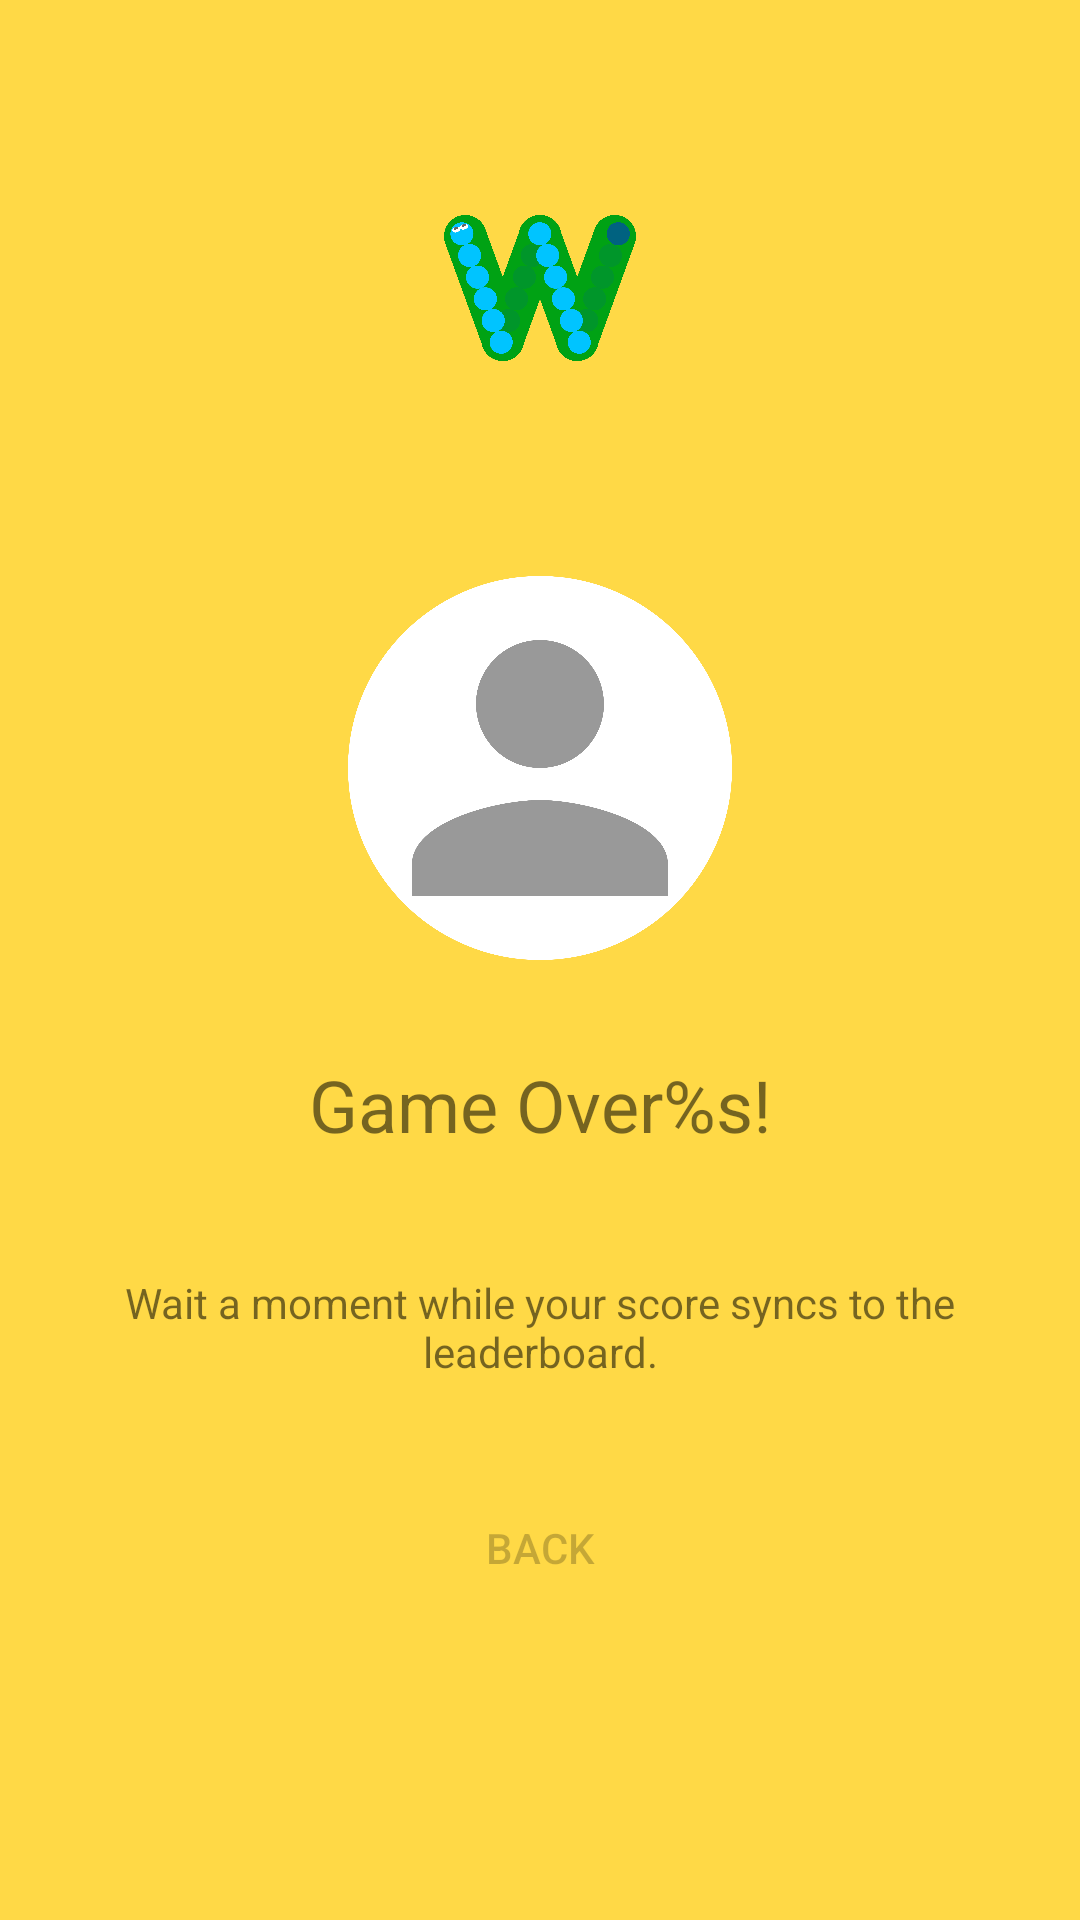

Reconstruct the res/layout file that produces this screen, plus the resources it refers to.
<!-- AndroidManifest.xml: application theme Whackapede -->
<!-- res/layout/fragment_game_over.xml -->
<?xml version="1.0" encoding="utf-8"?>
<androidx.constraintlayout.widget.ConstraintLayout
    xmlns:android="http://schemas.android.com/apk/res/android"
    xmlns:app="http://schemas.android.com/apk/res-auto"
    xmlns:tools="http://schemas.android.com/tools"
    android:layout_width="match_parent"
    android:layout_height="match_parent"
    tools:context=".fragments.GameOverFragment">

    <ImageView
        android:id="@+id/image_logo"
        android:layout_width="64dp"
        android:layout_height="64dp"
        android:layout_marginTop="64dp"
        android:contentDescription="@string/whack_a_pede_logo"
        android:src="@drawable/logo_no_label"
        app:layout_constraintDimensionRatio="1:1"
        app:layout_constraintEnd_toEndOf="parent"
        app:layout_constraintStart_toStartOf="parent"
        app:layout_constraintTop_toTopOf="parent" />

    <ImageView
        android:id="@+id/image_avatar"
        android:layout_width="128dp"
        android:layout_height="128dp"
        android:layout_marginStart="32dp"
        android:layout_marginEnd="32dp"
        android:layout_marginTop="64dp"
        android:background="@color/plain_white"
        android:contentDescription="@string/player_avatar"
        android:src="@drawable/icon_guest_account"
        android:scaleType="fitCenter"
        app:layout_constraintTop_toBottomOf="@id/image_logo"
        app:layout_constraintDimensionRatio="1:1"
        app:layout_constraintStart_toStartOf="parent"
        app:layout_constraintEnd_toEndOf="parent"
        tools:ignore="RtlSymmetry" />

    <ImageView
        android:id="@+id/image_avatar_overlay"
        android:layout_width="128dp"
        android:layout_height="128dp"
        android:layout_marginStart="32dp"
        android:layout_marginEnd="32dp"
        android:layout_marginTop="64dp"
        android:contentDescription="@string/player_avatar"
        android:src="@drawable/overlay_avatar"
        android:scaleType="fitCenter"
        app:layout_constraintTop_toBottomOf="@id/image_logo"
        app:layout_constraintDimensionRatio="1:1"
        app:layout_constraintStart_toStartOf="parent"
        app:layout_constraintEnd_toEndOf="parent"
        tools:ignore="RtlSymmetry" />

    <TextView
        android:id="@+id/text_game_over_player"
        android:layout_width="0dp"
        android:layout_height="wrap_content"
        android:layout_marginStart="32dp"
        android:layout_marginTop="32dp"
        android:layout_marginEnd="32dp"
        android:text="@string/game_over_player"
        android:textAlignment="center"
        android:textSize="24sp"
        app:layout_constraintEnd_toEndOf="parent"
        app:layout_constraintStart_toStartOf="parent"
        app:layout_constraintTop_toBottomOf="@id/image_avatar" />

    <TextView
        android:id="@+id/text_game_over_message"
        android:layout_width="0dp"
        android:layout_height="wrap_content"
        android:layout_marginStart="32dp"
        android:layout_marginTop="8dp"
        android:layout_marginEnd="32dp"
        android:textAlignment="center"
        android:textSize="18sp"
        app:layout_constraintEnd_toEndOf="parent"
        app:layout_constraintStart_toStartOf="parent"
        app:layout_constraintTop_toBottomOf="@id/text_game_over_player" />

    <TextView
        android:id="@+id/text_game_over_publish"
        android:layout_width="0dp"
        android:layout_height="wrap_content"
        android:layout_marginStart="32dp"
        android:layout_marginTop="8dp"
        android:layout_marginEnd="32dp"
        android:text="@string/game_over_publishing"
        android:textAlignment="center"
        app:layout_constraintEnd_toEndOf="parent"
        app:layout_constraintStart_toStartOf="parent"
        app:layout_constraintTop_toBottomOf="@id/text_game_over_message" />

    <Button
        android:id="@+id/button_back"
        style="@style/Whackapede.Button.Grass"
        android:layout_width="wrap_content"
        android:layout_height="wrap_content"
        android:layout_marginTop="32dp"
        android:enabled="false"
        android:text="@string/back"
        app:layout_constraintEnd_toEndOf="parent"
        app:layout_constraintStart_toStartOf="parent"
        app:layout_constraintTop_toBottomOf="@id/text_game_over_publish" />
</androidx.constraintlayout.widget.ConstraintLayout>
<!-- resources referenced by this layout -->
<resources>
  <color name="plain_white">#FFFFFF</color>
  <!-- drawable icon_guest_account (drawable) -->
  <?xml version="1.0" encoding="utf-8"?>
  <vector
      android:height="24dp"
      android:tint="@color/plain_grey"
      android:viewportHeight="24.0"
      android:viewportWidth="24.0"
      android:width="24dp"
      xmlns:android="http://schemas.android.com/apk/res/android">
  
      <path
          android:fillColor="@color/plain_grey"
          android:pathData="M12,12c2.21,0 4,-1.79 4,-4s-1.79,-4 -4,-4 -4,1.79 -4,4 1.79,4 4,4zM12,14c-2.67,0 -8,1.34 -8,4v2h16v-2c0,-2.66 -5.33,-4 -8,-4z" />
  </vector>
  <string name="back">Back</string>
  <string name="game_over_player">Game Over%s!</string>
  <string name="game_over_publishing">Wait a moment while your score syncs to the leaderboard.</string>
  <string name="player_avatar">Player Avatar</string>
  <string name="whack_a_pede_logo">Whack-A-Pede Logo</string>
  <style name="Whackapede.Button.Grass">
          <item name="android:background">@drawable/button_grass</item>
      </style>
  <style name="Whackapede" parent="Theme.AppCompat.Light">
          <item name="colorPrimary">@color/sunshine_yellow</item>
          <item name="colorPrimaryDark">@color/sunset_yellow</item>
          <item name="colorAccent">@color/day_blue</item>
          <item name="android:colorBackground">@color/sunshine_yellow</item>
      </style>
  <color name="plain_grey">#999999</color>
  <color name="sunshine_yellow">#FFD946</color>
  <color name="sunset_yellow">#EBC83F</color>
  <color name="day_blue">#00C4FF</color>
  <!-- drawable button_grass_disabled (drawable) -->
  <?xml version="1.0" encoding="utf-8"?>
  <inset
      xmlns:android="http://schemas.android.com/apk/res/android"
      android:insetLeft="4dp"
      android:insetTop="4dp"
      android:insetRight="4dp"
      android:insetBottom="4dp">
  
      <shape android:shape="rectangle">
          <solid android:color="@color/plainGrey" />
  
          <padding
              android:left="7dp"
              android:top="7dp"
              android:right="7dp"
              android:bottom="7dp" />
  
          <corners android:radius= "3dp" />
      </shape>
  </inset>
  <!-- drawable button_grass_focused (drawable) -->
  <?xml version="1.0" encoding="utf-8"?>
  <inset
      xmlns:android="http://schemas.android.com/apk/res/android"
      android:insetLeft="4dp"
      android:insetTop="4dp"
      android:insetRight="4dp"
      android:insetBottom="4dp">
  
      <shape android:shape="rectangle">
          <solid android:color="@color/grass_green_focused" />
  
          <padding
              android:left="7dp"
              android:top="7dp"
              android:right="7dp"
              android:bottom="7dp" />
  
          <corners android:radius= "3dp" />
      </shape>
  </inset>
  <!-- drawable button_grass_enabled (drawable) -->
  <?xml version="1.0" encoding="utf-8"?>
  <inset
      xmlns:android="http://schemas.android.com/apk/res/android"
      android:insetLeft="4dp"
      android:insetTop="4dp"
      android:insetRight="4dp"
      android:insetBottom="4dp">
  
      <shape android:shape="rectangle">
          <solid android:color="@color/grass_green" />
  
          <padding
              android:left="7dp"
              android:top="7dp"
              android:right="7dp"
              android:bottom="7dp" />
  
          <corners android:radius= "3dp" />
      </shape>
  </inset>
  <color name="grass_green_pressed">#007A10</color>
  <color name="grass_green_focused">#008F13</color>
  <color name="grass_green">#00A315</color>
</resources>
